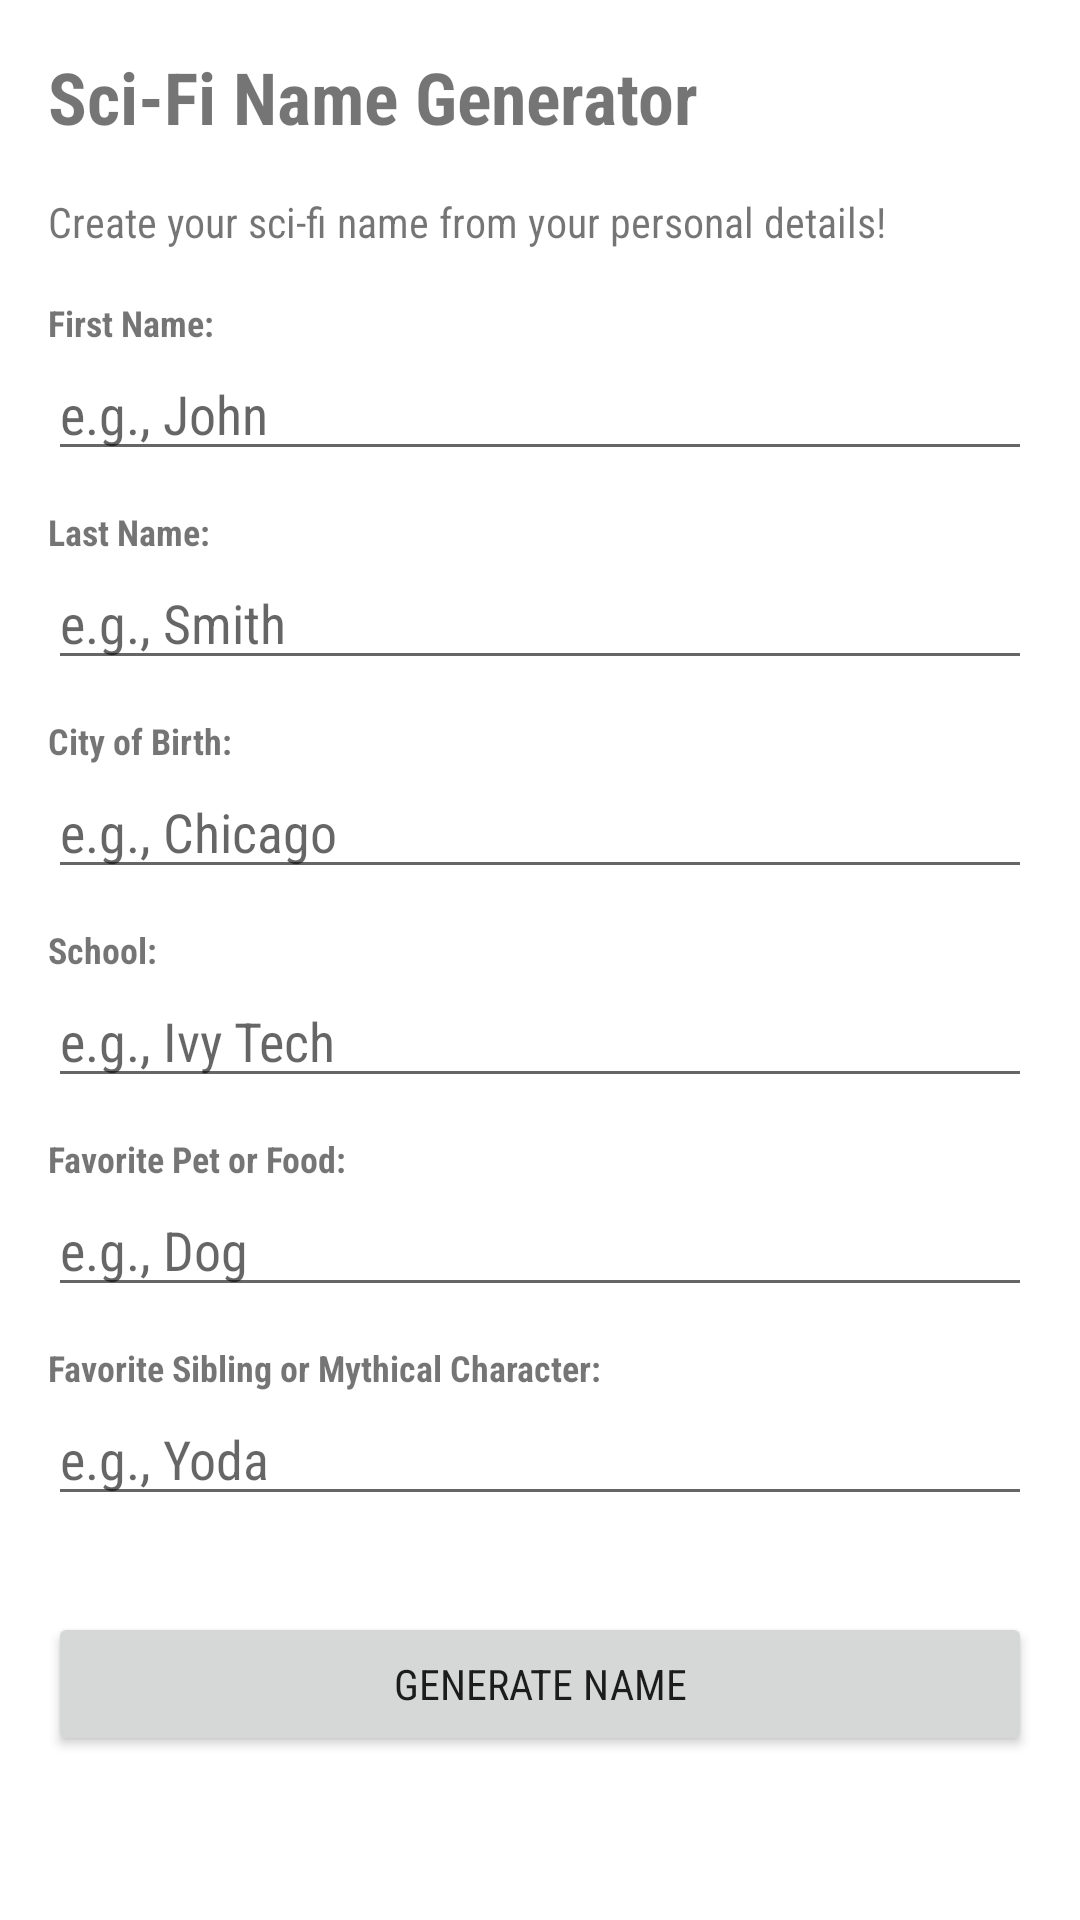

The Android layout XML behind this screen, and the referenced resources:
<!-- AndroidManifest.xml: application theme Theme.AndroidPortfolio -->
<!-- res/layout/fragment_scifi.xml -->
<?xml version="1.0" encoding="utf-8"?>
<ScrollView xmlns:android="http://schemas.android.com/apk/res/android"
    xmlns:app="http://schemas.android.com/apk/res-auto"
    xmlns:tools="http://schemas.android.com/tools"
    android:layout_width="match_parent"
    android:layout_height="match_parent"
    tools:context=".ui.scifi.SciFiNameFragment">

    <LinearLayout
        android:layout_width="match_parent"
        android:layout_height="wrap_content"
        android:orientation="vertical"
        android:padding="16dp">

        <TextView
            android:id="@+id/title_scifi"
            android:layout_width="wrap_content"
            android:layout_height="wrap_content"
            android:text="@string/scifi_title"
            android:textSize="24sp"
            android:textStyle="bold" />

        <TextView
            android:layout_width="wrap_content"
            android:layout_height="wrap_content"
            android:layout_marginTop="16dp"
            android:text="Create your sci-fi name from your personal details!"
            android:textSize="14sp" />

        <TextView
            android:layout_width="wrap_content"
            android:layout_height="wrap_content"
            android:layout_marginTop="16dp"
            android:text="First Name:"
            android:textSize="12sp"
            android:textStyle="bold" />

        <EditText
            android:id="@+id/first_name_input"
            android:layout_width="match_parent"
            android:layout_height="wrap_content"
            android:hint="e.g., John"
            android:inputType="text" />

        <TextView
            android:layout_width="wrap_content"
            android:layout_height="wrap_content"
            android:layout_marginTop="12dp"
            android:text="Last Name:"
            android:textSize="12sp"
            android:textStyle="bold" />

        <EditText
            android:id="@+id/last_name_input"
            android:layout_width="match_parent"
            android:layout_height="wrap_content"
            android:hint="e.g., Smith"
            android:inputType="text" />

        <TextView
            android:layout_width="wrap_content"
            android:layout_height="wrap_content"
            android:layout_marginTop="12dp"
            android:text="City of Birth:"
            android:textSize="12sp"
            android:textStyle="bold" />

        <EditText
            android:id="@+id/city_input"
            android:layout_width="match_parent"
            android:layout_height="wrap_content"
            android:hint="e.g., Chicago"
            android:inputType="text" />

        <TextView
            android:layout_width="wrap_content"
            android:layout_height="wrap_content"
            android:layout_marginTop="12dp"
            android:text="School:"
            android:textSize="12sp"
            android:textStyle="bold" />

        <EditText
            android:id="@+id/school_input"
            android:layout_width="match_parent"
            android:layout_height="wrap_content"
            android:hint="e.g., Ivy Tech"
            android:inputType="text" />

        <TextView
            android:layout_width="wrap_content"
            android:layout_height="wrap_content"
            android:layout_marginTop="12dp"
            android:text="Favorite Pet or Food:"
            android:textSize="12sp"
            android:textStyle="bold" />

        <EditText
            android:id="@+id/pet_input"
            android:layout_width="match_parent"
            android:layout_height="wrap_content"
            android:hint="e.g., Dog"
            android:inputType="text" />

        <TextView
            android:layout_width="wrap_content"
            android:layout_height="wrap_content"
            android:layout_marginTop="12dp"
            android:text="Favorite Sibling or Mythical Character:"
            android:textSize="12sp"
            android:textStyle="bold" />

        <EditText
            android:id="@+id/character_input"
            android:layout_width="match_parent"
            android:layout_height="wrap_content"
            android:hint="e.g., Yoda"
            android:inputType="text" />

        <Button
            android:id="@+id/generate_button"
            android:layout_width="match_parent"
            android:layout_height="wrap_content"
            android:layout_marginTop="32dp"
            android:text="@string/scifi_button" />

        <LinearLayout
            android:layout_width="match_parent"
            android:layout_height="wrap_content"
            android:layout_marginTop="32dp"
            android:orientation="vertical"
            android:visibility="gone"
            android:id="@+id/results_container">

            <TextView
                android:layout_width="wrap_content"
                android:layout_height="wrap_content"
                android:text="Your Sci-Fi Name:"
                android:textSize="16sp"
                android:textStyle="bold" />

            <TextView
                android:id="@+id/generated_scifi_first"
                android:layout_width="wrap_content"
                android:layout_height="wrap_content"
                android:layout_marginTop="8dp"
                android:textSize="20sp"
                android:textStyle="bold"
                android:text="First Name" />

            <TextView
                android:id="@+id/generated_scifi_last"
                android:layout_width="wrap_content"
                android:layout_height="wrap_content"
                android:layout_marginTop="8dp"
                android:textSize="20sp"
                android:textStyle="bold"
                android:text="Last Name" />

            <TextView
                android:layout_width="wrap_content"
                android:layout_height="wrap_content"
                android:layout_marginTop="16dp"
                android:text="Your Sci-Fi Origin:"
                android:textSize="16sp"
                android:textStyle="bold" />

            <TextView
                android:id="@+id/generated_scifi_origin"
                android:layout_width="wrap_content"
                android:layout_height="wrap_content"
                android:layout_marginTop="8dp"
                android:textSize="18sp"
                android:text="Origin" />

        </LinearLayout>

    </LinearLayout>

</ScrollView>
<!-- resources referenced by this layout -->
<resources>
  <string name="scifi_button">Generate Name</string>
  <string name="scifi_title">Sci-Fi Name Generator</string>
  <style name="Theme.AndroidPortfolio" parent="Theme.MaterialComponents.DayNight.DarkActionBar">
          
          <item name="colorPrimary">@color/primary</item>
          <item name="colorPrimaryVariant">@color/primary_dark</item>
          <item name="colorOnPrimary">@color/white</item>
          
          <item name="colorSecondary">@color/accent</item>
          <item name="colorSecondaryVariant">@color/secondary</item>
          <item name="colorOnSecondary">@color/black</item>
          
          <item name="android:statusBarColor">?attr/colorPrimaryVariant</item>
          
          <item name="android:fontFamily">sans-serif-condensed</item>
          
      </style>
  <color name="primary">#3F51B5</color>
  <color name="primary_dark">#1A237E</color>
  <color name="white">#FFFFFFFF</color>
  <color name="accent">#FF5252</color>
  <color name="secondary">#009688</color>
  <color name="black">#FF000000</color>
</resources>
